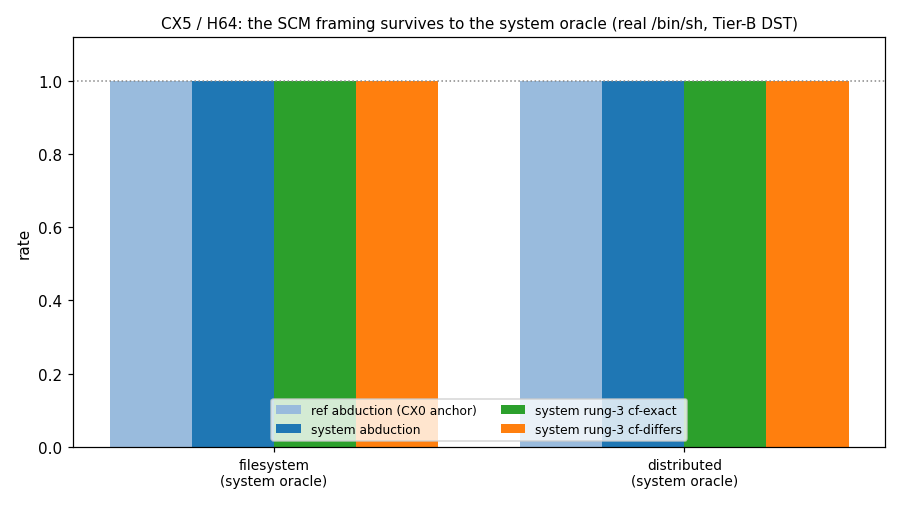

Source data for this figure (header and first rows):
world, available, ref_abduction, sys_abduction, sys_cf_exact, sys_cf_differs, n
filesystem, 1, 1, 1, 1, 1, 8
distributed, 1, 1, 1, 1, 1, 8
